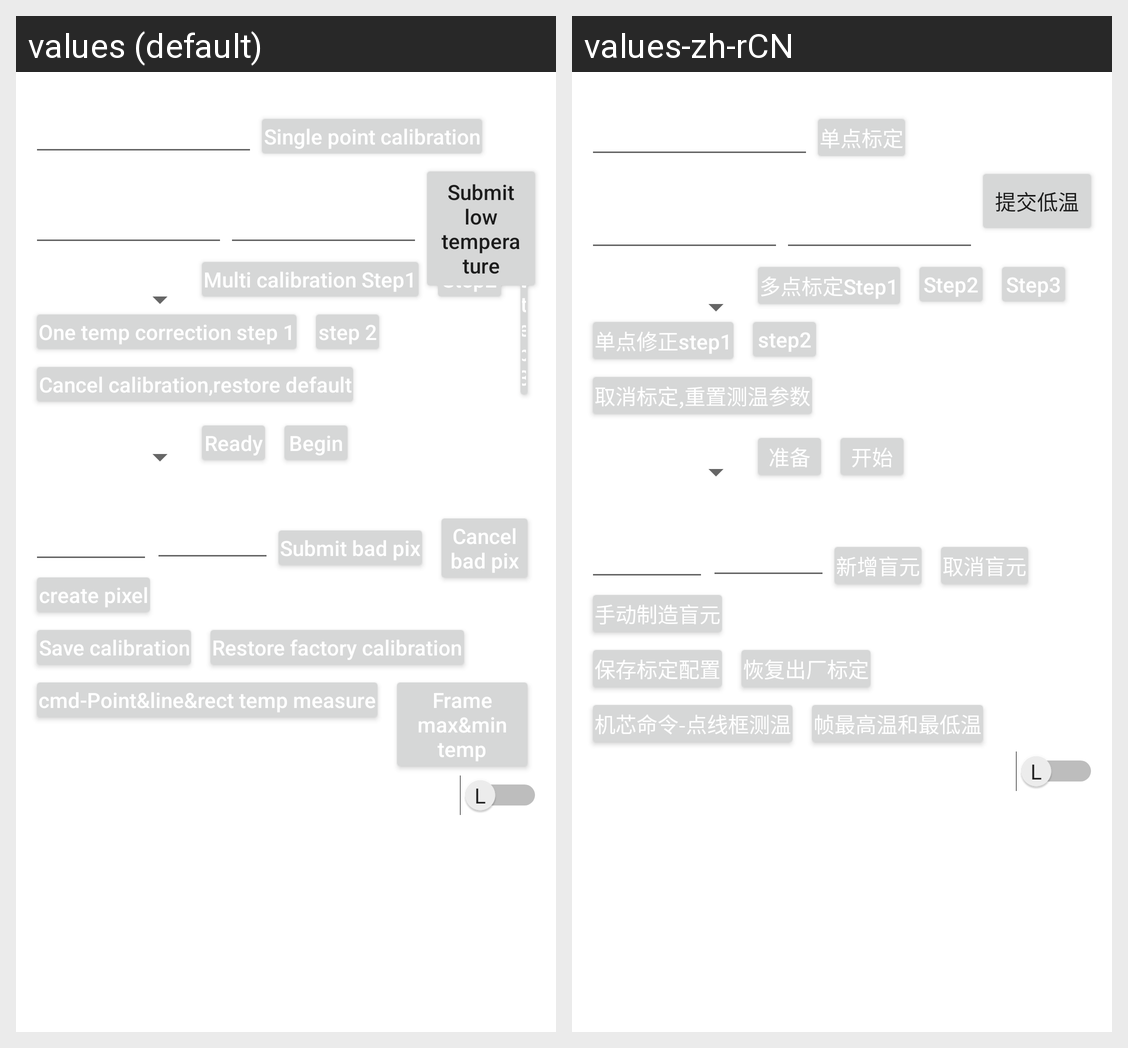

This grid shows one Android layout under two languages. Give, for every string resource on the screen, its name, the default text and each shown locale's text.
Android screen res/layout/layout_calibration.xml rendered under 2 locales, left to right: values (default), values-zh-rCN. Device: Nexus 5 (rendered at 1080×1920; each locale shown at half size, 540×960, under a caption strip naming it); theme Theme.ANDROID_IRUVC_SDK.
Strings drawn on this screen, with the default value and each locale's value (text and hints the layout hard-codes, and strings that could not be matched under every locale, appear in the picture but are not listed):

single_point_calibration
  values: Single point calibration
  values-zh-rCN: 单点标定

multi_calibration1
  values: Multi calibration Step1
  values-zh-rCN: 多点标定Step1

multi_calibration2
  values: Step2
  values-zh-rCN: Step2

multi_calibration3
  values: Step3
  values-zh-rCN: Step3

multi_calibration_one_temp_corrent_1
  values: One temp correction step 1
  values-zh-rCN: 单点修正step1

multi_calibration_one_temp_corrent_2
  values: step 2
  values-zh-rCN: step2

cancel_calibration
  values: Cancel calibration,restore default
  values-zh-rCN: 取消标定,重置测温参数

submit_low
  values: Submit low temperature
  values-zh-rCN: 提交低温

ready
  values: Ready
  values-zh-rCN: 准备

begin
  values: Begin
  values-zh-rCN: 开始

submit
  values: Submit bad pix
  values-zh-rCN: 新增盲元

cancel
  values: Cancel bad pix
  values-zh-rCN: 取消盲元

create_pixel
  values: create pixel
  values-zh-rCN: 手动制造盲元

save_calibration
  values: Save calibration
  values-zh-rCN: 保存标定配置

restore_factory
  values: Restore factory calibration
  values-zh-rCN: 恢复出厂标定

temp_measure
  values: cmd-Point&line&rect temp measure
  values-zh-rCN: 机芯命令-点线框测温

frame_temp
  values: Frame max&min temp
  values-zh-rCN: 帧最高温和最低温
